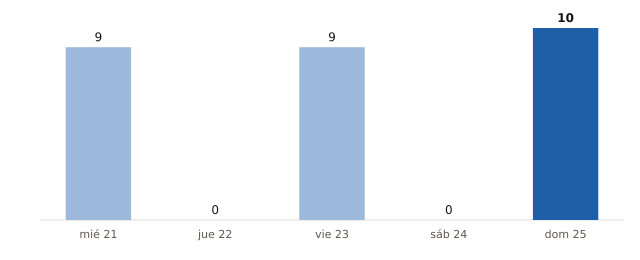

Values plotted in this chart, from the file beside it:
fecha, municipios_prob_90_o_mas
2026-10-21, 9
2026-10-22, 0
2026-10-23, 9
2026-10-24, 0
2026-10-25, 10
